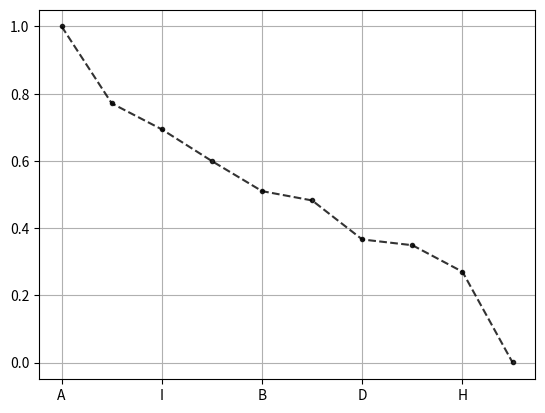

Python code for this plot:
'''
【课程2.3】  数据归一化/标准化

 数据的标准化（normalization）是将数据按比例缩放，使之落入一个小的特定区间。
 在某些比较和评价的指标处理中经常会用到，去除数据的单位限制，将其转化为无量纲的纯数值，便于不同单位或量级的指标能够进行比较和加权

最典型的就是数据的归一化处理，即将数据统一映射到[0,1]区间上

0-1标准化 / Z-score标准化

'''

import numpy as np
import pandas as pd
import matplotlib.pyplot as plt
% matplotlib inline

# 数据标准化
# （1）0-1标准化
# 将数据的最大最小值记录下来，并通过Max-Min作为基数（即Min=0，Max=1）进行数据的归一化处理
# x = (x - Min) / (Max - Min)

df = pd.DataFrame({"value1":np.random.rand(10)*20,
                  'value2':np.random.rand(10)*100})
print(df.head())
print('------')
# 创建数据

def data_norm(df,*cols):
    df_n = df.copy()
    for col in cols:
        ma = df_n[col].max()
        mi = df_n[col].min()
        df_n[col + '_n'] = (df_n[col] - mi) / (ma - mi)
    return(df_n)
# 创建函数，标准化数据

df_n = data_norm(df,'value1','value2')
print(df_n.head())
# 标准化数据

# 数据标准化
# （2）Z-score标准化
# Z分数（z-score）,是一个分数与平均数的差再除以标准差的过程 → z=(x-μ)/σ，其中x为某一具体分数，μ为平均数，σ为标准差
# Z值的量代表着原始分数和母体平均值之间的距离，是以标准差为单位计算。在原始分数低于平均值时Z则为负数，反之则为正数
# 数学意义：一个给定分数距离平均数多少个标准差?

df = pd.DataFrame({"value1":np.random.rand(10) * 100,
                  'value2':np.random.rand(10) * 100})
print(df.head())
print('------')
# 创建数据

def data_Znorm(df, *cols):
    df_n = df.copy()
    for col in cols:
        u = df_n[col].mean()
        std = df_n[col].std()
        df_n[col + '_Zn'] = (df_n[col] - u) / std
    return(df_n)
# 创建函数，标准化数据

df_z = data_Znorm(df,'value1','value2')
u_z = df_z['value1_Zn'].mean()
std_z = df_z['value1_Zn'].std()
print(df_z)
print('标准化后value1的均值为:%.2f, 标准差为：%.2f' % (u_z, std_z))
# 标准化数据
# 经过处理的数据符合标准正态分布，即均值为0，标准差为1

# 什么情况用Z-score标准化：
# 在分类、聚类算法中，需要使用距离来度量相似性的时候，Z-score表现更好

# 案例应用
# 八类产品的两个指标value1，value2，其中value1权重为0.6，value2权重为0.4
# 通过0-1标准化，判断哪个产品综合指标状况最好

df = pd.DataFrame({"value1":np.random.rand(10) * 30,
                  'value2':np.random.rand(10) * 100},
                 index = list('ABCDEFGHIJ'))
#print(df.head())
#print('------')
# 创建数据"

df_n1 = data_norm(df,'value1','value2')
# 进行标准化处理

df_n1['f'] = df_n1['value1_n'] * 0.6 + df_n1['value2_n'] * 0.4
df_n1.sort_values(by = 'f',inplace=True,ascending=False)
df_n1['f'].plot(kind = 'line', style = '--.k', alpha = 0.8, grid = True)
df_n1
# 查看综合指标状况